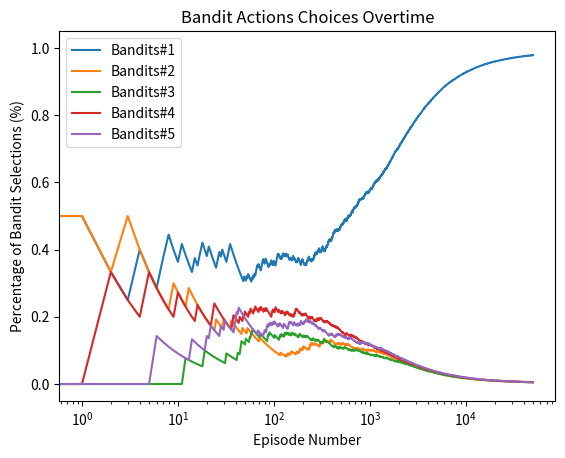

This chart was generated by the following Python code:
import matplotlib.pyplot as plt
import numpy as np

def epsilon_greedy():
    r = np.random.rand()
    if  r < epsilon:
        arm = np.random.randint(n_bandits)
    else:
        arm = np.argmax(counts)
    return arm

n_bandits = 5
true_bandit_probs = np.random.rand(n_bandits)
n_iterations = 50000
epsilon = 0.9
min_epsilon = 0.01
epsilon_decay = 0.999

counts = np.zeros(n_bandits)
values = np.zeros(n_bandits)
rewards = np.zeros(n_iterations)
selected_arms = np.zeros(n_iterations, dtype=int)

for i in range(n_iterations):
    arm = epsilon_greedy()
    reward = np.random.rand() < true_bandit_probs[arm]
    rewards[i] = reward
    selected_arms[i] = arm
    counts[arm]+=1
    values[arm]+=(reward-values[arm])/counts[arm]
    epsilon = max(min_epsilon, epsilon * epsilon_decay)


for i, prob in enumerate(true_bandit_probs, 1):
    print(f"Bandit#{i} -> {prob:.2f}")

selections_percentage = np.zeros((n_iterations, n_bandits))
for i in range(n_iterations):
    selections_percentage[i, selected_arms[i]] = 1
selections_percentage = np.cumsum(selections_percentage, axis = 0)/np.arange(1, n_iterations+1).reshape(-1,1)
for arm in range(n_bandits):
    plt.plot(selections_percentage[:,arm], label=f"Bandits#{arm+1}")

plt.xscale("log")
plt.title("Bandit Actions Choices Overtime")
plt.xlabel("Episode Number")
plt.ylabel("Percentage of Bandit Selections (%)")
plt.legend()
plt.show()